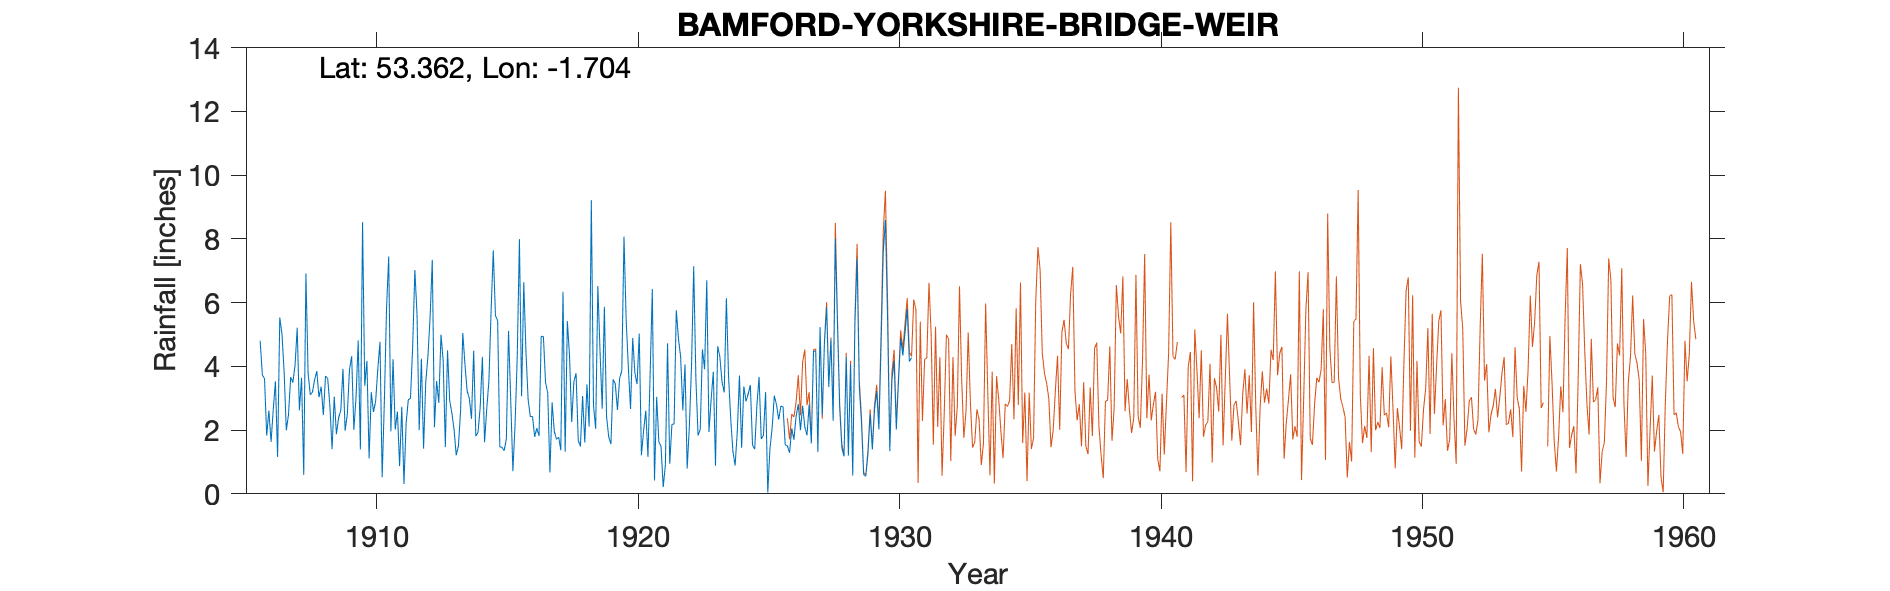

The file beside this chart, header and first rows:
BAMFORD-YORKSHIRE-BRIDGE-WEIR-OLD-GAUGE, , , , , , , , , , , , , , , , , , , , , , , 
Grid ref, SK198850, Long, -1.704, Lat, 53.36, Elevation, 560, ft., , , , , , , , , , , , , , , 
Station no, 2690, , , , , , , , , , , , , , , , , , , , , , 
, 1900, 1901, 1902, 1903, 1904, 1905, 1906, 1907, 1908, 1909, 1910, 1911, 1912, 1913, 1914, 1915, 1916, 1917, 1918, 1919, 1920, 1921, 1922
January, , , , , , , 4.8, 1.99, 3.19, 2.38, 3.39, 1.96, 5.63, 4.18, 3, 5.59, 3.06, 3.16, 3.52, 4.48, 5.45, 6.42, 4.87
February, , , , , , , 3.73, 2.48, 3.58, 2.62, 4.17, 4.22, 2, 1.47, 2.35, 5.43, 6.64, 0.67, 3.78, 2.67, 3.97, 0.42, 4.3
March, , , , , , , 3.61, 3.66, 3.85, 3.92, 1.11, 2.02, 4.24, 4.5, 4.49, 1.47, 4.46, 2.87, 1.67, 5.87, 2.66, 3.04, 2.62
April, , , , , , , 1.83, 3.49, 3.03, 1.98, 3.19, 2.58, 1.42, 2.92, 1.81, 1.46, 2.96, 1.96, 1.49, 2.42, 4.89, 1.63, 4.06
May, , , , , , , 2.61, 4.02, 3.36, 2.5, 2.57, 0.87, 3.5, 2.53, 1.93, 1.35, 2.42, 1.71, 3.07, 1.78, 3.79, 1.49, 0.79
June, , , , , , , 1.63, 5.21, 2.47, 3.9, 2.9, 2.73, 4.31, 2.02, 2.72, 1.72, 2.43, 1.78, 1.61, 1.56, 3.44, 0.21, 2.11
July, , , , , , , 2.64, 2.62, 3.7, 4.32, 3.92, 0.31, 5.54, 1.21, 4.3, 5.11, 1.79, 1.37, 3.43, 3.59, 5.03, 0.91, 4.02
August, , , , , , , 3.53, 3.64, 3.62, 2.01, 4.77, 2.22, 7.34, 1.5, 1.62, 2.96, 2.06, 6.34, 2.11, 3.45, 1.21, 4.72, 7.14
September, , , , , , , 1.16, 0.59, 2.76, 3.02, 0.52, 2.95, 2.09, 2.61, 2.67, 0.71, 1.82, 1.32, 9.21, 2.63, 1.98, 0.94, 3.61
October, , , , , , , 5.53, 6.91, 1.4, 4.81, 2.88, 3, 3.54, 5.05, 3.55, 2.17, 4.94, 5.42, 2.77, 3.62, 2.61, 2.18, 1.83
November, , , , , , , 5.02, 3.78, 3.05, 1.39, 5.8, 4.6, 2.85, 4.06, 5.73, 4.3, 4.94, 4.33, 2.04, 3.86, 1.16, 2.19, 2.02
December, , , , , , , 3.82, 3.11, 1.87, 8.52, 7.44, 7.02, 4.99, 3.23, 7.64, 7.99, 3.49, 2.25, 6.52, 8.07, 3.75, 5.76, 4.53
Total, , , , , , 33.25, 39.91, 41.5, 35.88, 41.37, 42.66, 34.48, 47.45, 35.28, 41.81, 40.26, 41.01, 33.18, 41.22, 44, 39.94, 29.91, 41.9
NGR is from 1950s record and is near Yor…, , , , , , , , , , , , , , , , , , , , , , , 
